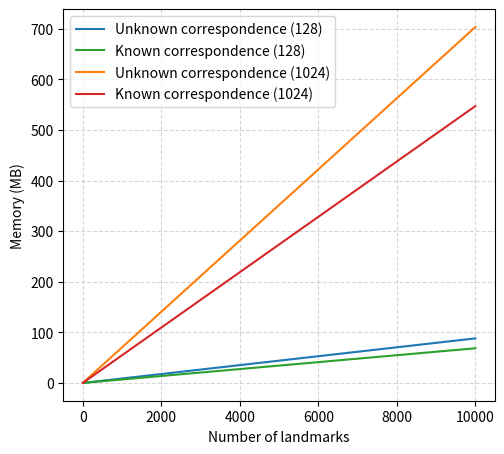

This figure's Python source:
import math
import numpy as np
import scipy
import scipy.stats
import matplotlib
import matplotlib.pyplot as plt


def get_particle_memory(n_landmarks):
    return 6 + 7*n_landmarks

def get_memory(n_particles, n_landmarks, known=False):
    memory = 0
    memory += n_particles * get_particle_memory(n_landmarks)
    memory += 2 * n_landmarks
    memory += 6 *n_particles

    if not known:
        memory += 2 * n_particles * n_landmarks

    memory *= 8

    return memory/(1024**2)


EXPORT = False

if EXPORT:
    matplotlib.use("pgf")
    matplotlib.rcParams.update({
        "pgf.texsystem": "pdflatex",
        'font.family': 'serif',
        'text.usetex': True,
        'pgf.rcfonts': False,
    })


fig, ax = plt.subplots()

fig.set_size_inches(w=5.02, h=4.5)
fig.subplots_adjust(left=0.13, right=0.99, bottom=0.12, top=0.99)

# particles = [1, 10, 100, 1000, 10000]
# n_landmarks = 1000
# memory = [get_memory(np, n_landmarks) for np in particles]
# print(memory)

n_particles = 128
landmarks = [1, 10, 100, 1000, 10000]
memory_unknown = [get_memory(n_particles, nl) for nl in landmarks]
memory_known = [get_memory(n_particles, nl, known=True) for nl in landmarks]
ax.plot(landmarks, memory_unknown[:], label="Unknown correspondence (128)", c="#1f77b4")
ax.plot(landmarks, memory_known[:], label="Known correspondence (128)", c="#2ca02c")

n_particles = 1024
landmarks = [1, 10, 100, 1000, 10000]
memory_unknown = [get_memory(n_particles, nl) for nl in landmarks]
memory_known = [get_memory(n_particles, nl, known=True) for nl in landmarks]
ax.plot(landmarks, memory_unknown[:], label="Unknown correspondence (1024)", c="#ff7f0e")
ax.plot(landmarks, memory_known[:], label="Known correspondence (1024)", c="#d62728")

# ax.grid()
ax.set_ylabel("Memory (MB)")
plt.legend()
ax.set_xlabel("Number of landmarks")
plt.grid(linestyle="--", alpha=0.5)
# plt.xticks([])
# plt.yticks([])

# plt.legend(loc='upper center', bbox_to_anchor=(0.5, -0.0),
        #   fancybox=False, shadow=False, ncol=3)

if EXPORT:
    plt.savefig('memory.pgf')
else:
    plt.show()
